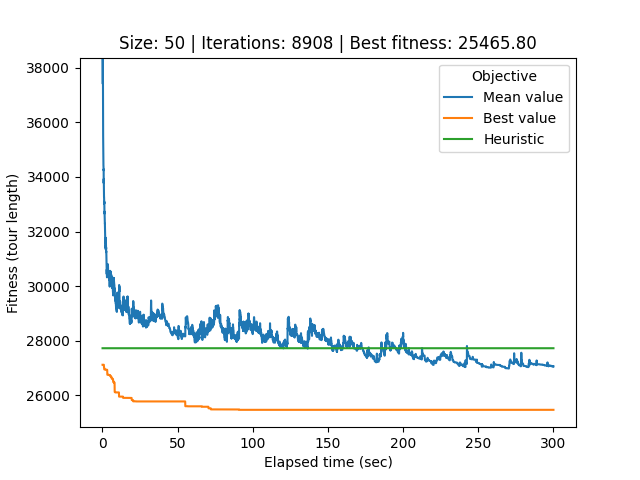

Data behind this chart, as committed beside it:
# Student number: r0758170
# Iteration, Elapsed time, Mean value, Best value, Cycle
0, 0.08529, 70944, 27117, 21, 32, 0, 26, 34, 40, 33, 44, 12, 25, 39, 37, 29, 20, 49, 22, 6, 9, 30, 43
1, 0.1134, 58621, 27117, 21, 32, 0, 26, 34, 40, 33, 44, 12, 25, 39, 37, 29, 20, 49, 22, 6, 9, 30, 43
2, 0.1425, 50873, 27117, 21, 32, 0, 26, 34, 40, 33, 44, 12, 25, 39, 37, 29, 20, 49, 22, 6, 9, 30, 43
3, 0.1705, 44047, 27117, 21, 32, 0, 26, 34, 40, 33, 44, 12, 25, 39, 37, 29, 20, 49, 22, 6, 9, 30, 43
4, 0.1992, 39032, 27117, 21, 32, 0, 26, 34, 40, 33, 44, 12, 25, 39, 37, 29, 20, 49, 22, 6, 9, 30, 43
5, 0.2306, 37730, 27117, 21, 32, 0, 26, 34, 40, 33, 44, 12, 25, 39, 37, 29, 20, 49, 22, 6, 9, 30, 43
6, 0.262, 37409, 27117, 21, 32, 0, 26, 34, 40, 33, 44, 12, 25, 39, 37, 29, 20, 49, 22, 6, 9, 30, 43
7, 0.2927, 38372, 27117, 3, 19, 38, 10, 13, 7, 41, 14, 1, 24, 18, 45, 31, 2, 17, 36, 23, 28, 27, 21
8, 0.3249, 38105, 27117, 3, 19, 38, 10, 13, 7, 41, 14, 1, 24, 18, 45, 31, 2, 17, 36, 23, 28, 27, 21
9, 0.3565, 37164, 27117, 3, 19, 38, 10, 13, 7, 41, 14, 1, 24, 18, 45, 31, 2, 17, 36, 23, 28, 27, 21
10, 0.3899, 36968, 27117, 3, 19, 38, 10, 13, 7, 41, 14, 1, 24, 18, 45, 31, 2, 17, 36, 23, 28, 27, 21
11, 0.4192, 36351, 27117, 3, 19, 38, 10, 13, 7, 41, 14, 1, 24, 18, 45, 31, 2, 17, 36, 23, 28, 27, 21
12, 0.4508, 36004, 27117, 3, 19, 38, 10, 13, 7, 41, 14, 1, 24, 18, 45, 31, 2, 17, 36, 23, 28, 27, 21
13, 0.4857, 35503, 27117, 3, 19, 38, 10, 13, 7, 41, 14, 1, 24, 18, 45, 31, 2, 17, 36, 23, 28, 27, 21
14, 0.5223, 35209, 27117, 3, 19, 38, 10, 13, 7, 41, 14, 1, 24, 18, 45, 31, 2, 17, 36, 23, 28, 27, 21
15, 0.559, 35112, 27117, 3, 19, 38, 10, 13, 7, 41, 14, 1, 24, 18, 45, 31, 2, 17, 36, 23, 28, 27, 21
16, 0.5927, 35201, 27117, 3, 19, 38, 10, 13, 7, 41, 14, 1, 24, 18, 45, 31, 2, 17, 36, 23, 28, 27, 21
17, 0.623, 34967, 27117, 3, 19, 38, 10, 13, 7, 41, 14, 1, 24, 18, 45, 31, 2, 17, 36, 23, 28, 27, 21
18, 0.6513, 34732, 27117, 3, 19, 38, 10, 13, 7, 41, 14, 1, 24, 18, 45, 31, 2, 17, 36, 23, 28, 27, 21
19, 0.6814, 34434, 27117, 3, 19, 38, 10, 13, 7, 41, 14, 1, 24, 18, 45, 31, 2, 17, 36, 23, 28, 27, 21
20, 0.711, 34395, 27117, 3, 19, 38, 10, 13, 7, 41, 14, 1, 24, 18, 45, 31, 2, 17, 36, 23, 28, 27, 21
21, 0.7408, 34254, 27117, 3, 19, 38, 10, 13, 7, 41, 14, 1, 24, 18, 45, 31, 2, 17, 36, 23, 28, 27, 21
22, 0.7689, 34251, 27117, 3, 19, 38, 10, 13, 7, 41, 14, 1, 24, 18, 45, 31, 2, 17, 36, 23, 28, 27, 21
23, 0.7993, 34242, 27117, 3, 19, 38, 10, 13, 7, 41, 14, 1, 24, 18, 45, 31, 2, 17, 36, 23, 28, 27, 21
24, 0.8281, 34280, 27117, 3, 19, 38, 10, 13, 7, 41, 14, 1, 24, 18, 45, 31, 2, 17, 36, 23, 28, 27, 21
25, 0.8574, 33774, 27117, 3, 19, 38, 10, 13, 7, 41, 14, 1, 24, 18, 45, 31, 2, 17, 36, 23, 28, 27, 21
26, 0.8883, 33941, 27117, 3, 19, 38, 10, 13, 7, 41, 14, 1, 24, 18, 45, 31, 2, 17, 36, 23, 28, 27, 21
27, 0.9195, 33930, 27117, 3, 19, 38, 10, 13, 7, 41, 14, 1, 24, 18, 45, 31, 2, 17, 36, 23, 28, 27, 21
28, 0.9485, 33731, 27117, 3, 19, 38, 10, 13, 7, 41, 14, 1, 24, 18, 45, 31, 2, 17, 36, 23, 28, 27, 21
29, 0.9767, 33601, 27031, 32, 17, 36, 23, 28, 27, 21, 0, 26, 34, 40, 33, 44, 12, 25, 39, 37, 29, 20, 49
30, 1.006, 33335, 27031, 43, 48, 5, 8, 46, 35, 16, 4, 15, 47, 42, 11, 3, 19, 38, 10, 13, 7, 41, 14
31, 1.034, 33310, 27031, 43, 48, 5, 8, 46, 35, 16, 4, 15, 47, 42, 11, 3, 19, 38, 10, 13, 7, 41, 14
32, 1.065, 33271, 27031, 43, 48, 5, 8, 46, 35, 16, 4, 15, 47, 42, 11, 3, 19, 38, 10, 13, 7, 41, 14
33, 1.095, 33271, 27031, 43, 48, 5, 8, 46, 35, 16, 4, 15, 47, 42, 11, 3, 19, 38, 10, 13, 7, 41, 14
34, 1.126, 33163, 27031, 43, 48, 5, 8, 46, 35, 16, 4, 15, 47, 42, 11, 3, 19, 38, 10, 13, 7, 41, 14
35, 1.158, 33203, 26947, 32, 17, 36, 23, 28, 27, 21, 0, 26, 34, 40, 33, 44, 12, 25, 39, 37, 29, 20, 49
36, 1.194, 33158, 26947, 1, 18, 24, 45, 31, 2, 32, 17, 36, 23, 28, 27, 21, 0, 26, 34, 40, 33, 44, 12
37, 1.226, 33018, 26947, 1, 18, 24, 45, 31, 2, 32, 17, 36, 23, 28, 27, 21, 0, 26, 34, 40, 33, 44, 12
38, 1.254, 33093, 26947, 33, 44, 12, 25, 39, 37, 29, 20, 49, 22, 6, 9, 30, 43, 48, 5, 8, 46, 35, 16
39, 1.284, 33033, 26947, 33, 44, 12, 25, 39, 37, 29, 20, 49, 22, 6, 9, 30, 43, 48, 5, 8, 46, 35, 16
40, 1.316, 32814, 26947, 33, 44, 12, 25, 39, 37, 29, 20, 49, 22, 6, 9, 30, 43, 48, 5, 8, 46, 35, 16
41, 1.346, 32698, 26947, 33, 44, 12, 25, 39, 37, 29, 20, 49, 22, 6, 9, 30, 43, 48, 5, 8, 46, 35, 16
42, 1.375, 32657, 26947, 33, 44, 12, 25, 39, 37, 29, 20, 49, 22, 6, 9, 30, 43, 48, 5, 8, 46, 35, 16
43, 1.404, 32730, 26947, 33, 44, 12, 25, 39, 37, 29, 20, 49, 22, 6, 9, 30, 43, 48, 5, 8, 46, 35, 16
44, 1.432, 32693, 26947, 33, 44, 12, 25, 39, 37, 29, 20, 49, 22, 6, 9, 30, 43, 48, 5, 8, 46, 35, 16
45, 1.462, 32650, 26947, 33, 44, 12, 25, 39, 37, 29, 20, 49, 22, 6, 9, 30, 43, 48, 5, 8, 46, 35, 16
46, 1.493, 32594, 26947, 33, 44, 12, 25, 39, 37, 29, 20, 49, 22, 6, 9, 30, 43, 48, 5, 8, 46, 35, 16
47, 1.529, 32483, 26947, 33, 44, 12, 25, 39, 37, 29, 20, 49, 22, 6, 9, 30, 43, 48, 5, 8, 46, 35, 16
48, 1.564, 32281, 26947, 33, 44, 12, 25, 39, 37, 29, 20, 49, 22, 6, 9, 30, 43, 48, 5, 8, 46, 35, 16
49, 1.596, 32281, 26947, 33, 44, 12, 25, 39, 37, 29, 20, 49, 22, 6, 9, 30, 43, 48, 5, 8, 46, 35, 16
50, 1.624, 32281, 26947, 33, 44, 12, 25, 39, 37, 29, 20, 49, 22, 6, 9, 30, 43, 48, 5, 8, 46, 35, 16
51, 1.652, 32285, 26947, 33, 44, 12, 25, 39, 37, 29, 20, 49, 22, 6, 9, 30, 43, 48, 5, 8, 46, 35, 16
52, 1.68, 32249, 26947, 33, 44, 12, 25, 39, 37, 29, 20, 49, 22, 6, 9, 30, 43, 48, 5, 8, 46, 35, 16
53, 1.709, 32132, 26947, 33, 44, 12, 25, 39, 37, 29, 20, 49, 22, 6, 9, 30, 43, 48, 5, 8, 46, 35, 16
54, 1.74, 32022, 26947, 33, 44, 12, 25, 39, 37, 29, 20, 49, 22, 6, 9, 30, 43, 48, 5, 8, 46, 35, 16
55, 1.772, 31966, 26947, 33, 44, 12, 25, 39, 37, 29, 20, 49, 22, 6, 9, 30, 43, 48, 5, 8, 46, 35, 16
56, 1.8, 31780, 26947, 33, 44, 12, 25, 39, 37, 29, 20, 49, 22, 6, 9, 30, 43, 48, 5, 8, 46, 35, 16
57, 1.829, 31741, 26947, 33, 44, 12, 25, 39, 37, 29, 20, 49, 22, 6, 9, 30, 43, 48, 5, 8, 46, 35, 16
58, 1.857, 31728, 26947, 33, 44, 12, 25, 39, 37, 29, 20, 49, 22, 6, 9, 30, 43, 48, 5, 8, 46, 35, 16
... 8,849 more rows
